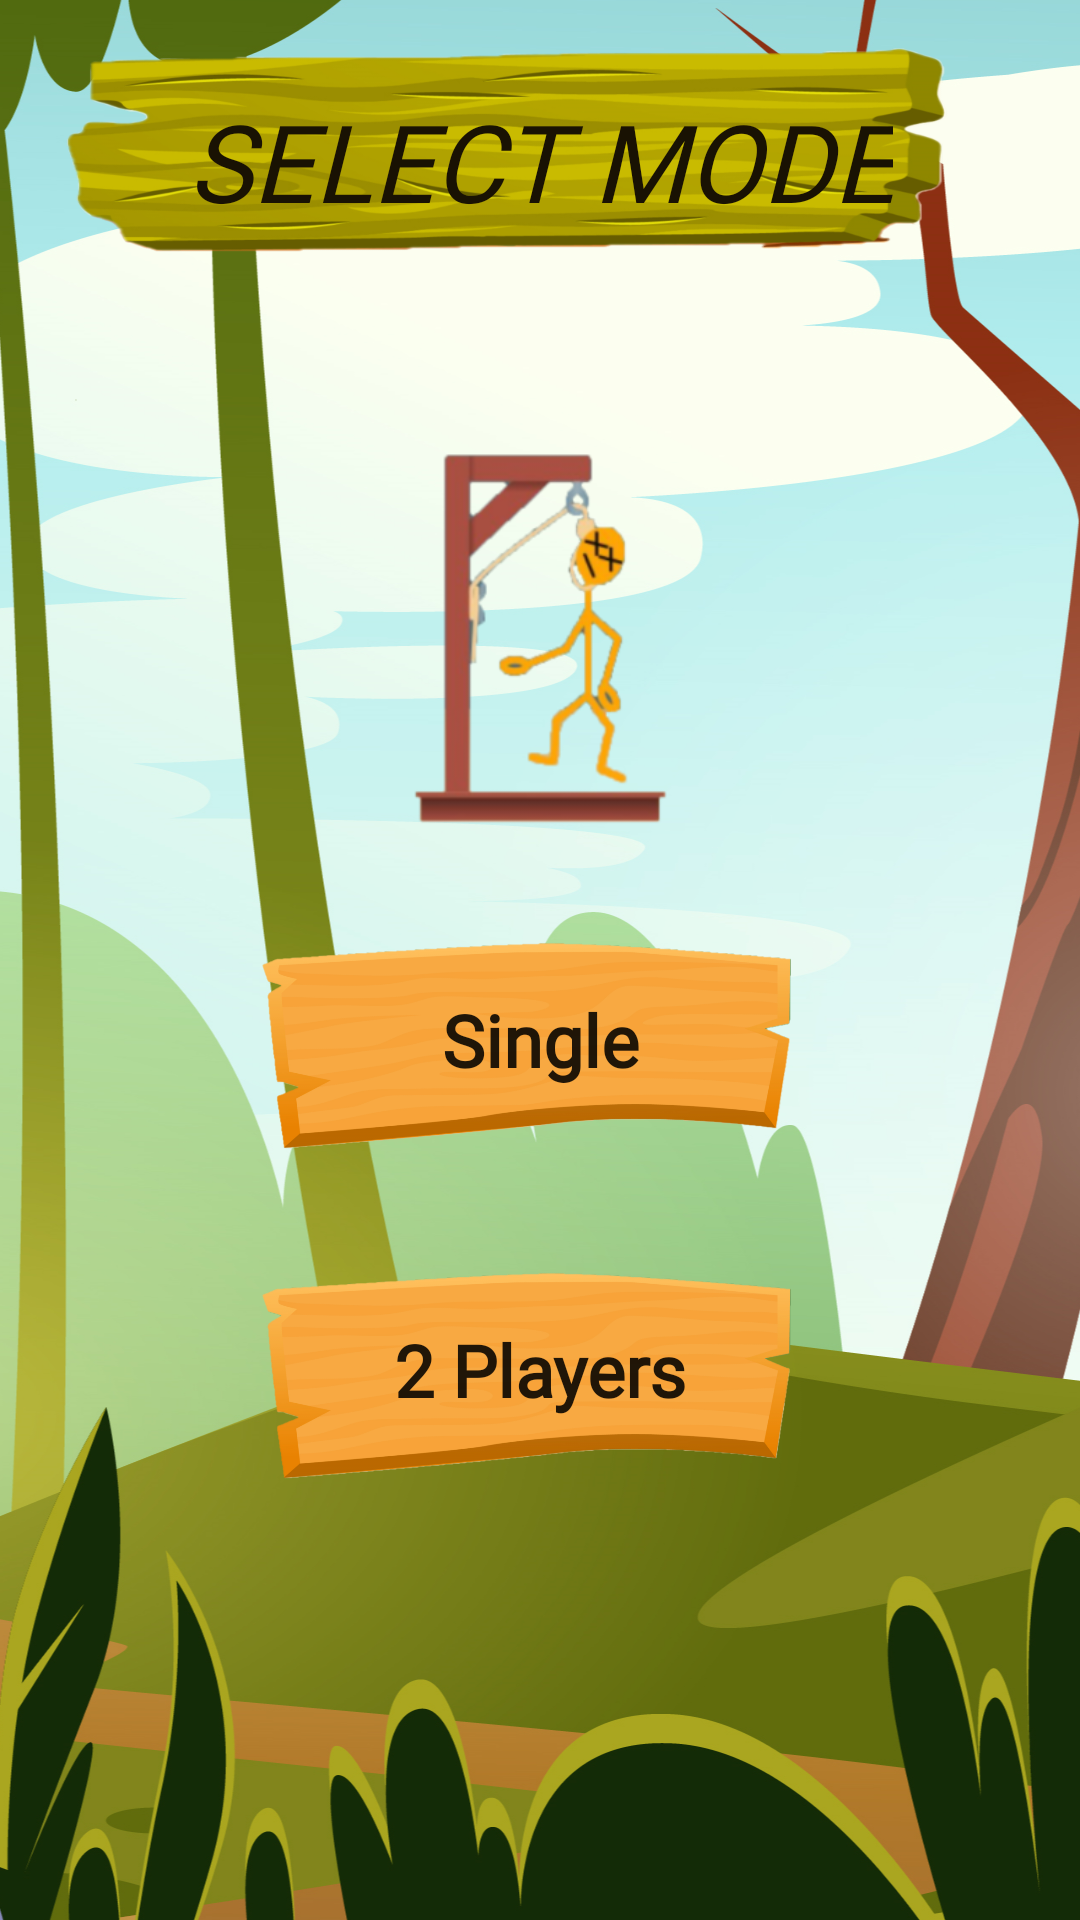

The Android layout XML behind this screen, and the referenced resources:
<!-- AndroidManifest.xml: application theme AppTheme -->
<!-- res/layout/activity_select.xml -->
<?xml version="1.0" encoding="utf-8"?>
<androidx.constraintlayout.widget.ConstraintLayout xmlns:android="http://schemas.android.com/apk/res/android"
    xmlns:app="http://schemas.android.com/apk/res-auto"
    xmlns:tools="http://schemas.android.com/tools"
    android:layout_width="match_parent"
    android:layout_height="match_parent"
    android:background="@drawable/win_lose_background">

    <ImageView
        android:id="@+id/imageView17"
        android:layout_width="0dp"
        android:layout_height="150dp"
        android:scaleType="fitXY"
        app:layout_constraintBottom_toTopOf="@id/imageView3"
        app:layout_constraintEnd_toEndOf="parent"
        app:layout_constraintHorizontal_bias="0.494"
        app:layout_constraintStart_toStartOf="parent"
        app:layout_constraintTop_toTopOf="parent"
        app:srcCompat="@drawable/tryagain_background" />

    <TextView
        android:id="@+id/textView3"
        android:layout_width="wrap_content"
        android:layout_height="wrap_content"
        android:fontFamily="@font/sancreek"
        android:gravity="center"
        android:lineSpacingExtra="12sp"
        android:text="Select Mode"
        android:textAllCaps="true"
        android:textAppearance="@style/TextAppearance.AppCompat.Body2"
        android:textColor="#191203"
        android:textSize="36sp"
        android:textStyle="italic"
        app:layout_constraintBottom_toBottomOf="@+id/imageView17"
        app:layout_constraintEnd_toEndOf="@+id/imageView17"
        app:layout_constraintStart_toStartOf="@+id/imageView17"
        app:layout_constraintTop_toTopOf="@+id/imageView17"
        tools:text="Select Mode" />

    <ImageView
        android:id="@+id/imageView3"
        android:layout_width="201dp"
        android:layout_height="163dp"
        android:foregroundGravity="center"
        app:layout_constraintBottom_toTopOf="@+id/single_id"
        app:layout_constraintEnd_toEndOf="parent"
        app:layout_constraintHorizontal_bias="0.5"
        app:layout_constraintStart_toStartOf="parent"
        app:layout_constraintTop_toBottomOf="@+id/imageView17"
        app:srcCompat="@drawable/forkert7" />

    <ImageView
        android:id="@+id/single_id"
        android:layout_width="200dp"
        android:layout_height="110dp"
        app:layout_constraintBottom_toTopOf="@+id/multi_id"
        app:layout_constraintEnd_toEndOf="parent"
        app:layout_constraintHorizontal_bias="0.5"
        app:layout_constraintStart_toStartOf="parent"
        app:layout_constraintTop_toBottomOf="@+id/imageView3"
        app:srcCompat="@drawable/mainbutton_background" />

    <ImageView
        android:id="@+id/multi_id"
        android:layout_width="200dp"
        android:layout_height="110dp"
        android:layout_marginBottom="150dp"
        app:layout_constraintBottom_toBottomOf="parent"
        app:layout_constraintEnd_toEndOf="@+id/single_id"
        app:layout_constraintHorizontal_bias="0.5"
        app:layout_constraintStart_toStartOf="@+id/single_id"
        app:layout_constraintTop_toBottomOf="@+id/single_id"
        app:srcCompat="@drawable/mainbutton_background" />

    <TextView
        android:id="@+id/textView8"
        android:layout_width="wrap_content"
        android:layout_height="wrap_content"
        android:fontFamily="@font/sancreek"
        android:text="Single"
        android:textAppearance="@style/TextAppearance.AppCompat.Body2"
        android:textSize="24sp"
        android:textStyle="bold"
        app:layout_constraintBottom_toBottomOf="@+id/single_id"
        app:layout_constraintEnd_toEndOf="@+id/single_id"
        app:layout_constraintStart_toStartOf="@+id/single_id"
        app:layout_constraintTop_toTopOf="@+id/single_id" />

    <TextView
        android:id="@+id/textView9"
        android:layout_width="wrap_content"
        android:layout_height="wrap_content"
        android:fontFamily="@font/sancreek"
        android:text="2 Players"
        android:textAppearance="@style/TextAppearance.AppCompat.Body2"
        android:textSize="24sp"
        android:textStyle="bold"
        app:layout_constraintBottom_toBottomOf="@+id/multi_id"
        app:layout_constraintEnd_toEndOf="@+id/multi_id"
        app:layout_constraintStart_toStartOf="@+id/multi_id"
        app:layout_constraintTop_toTopOf="@+id/multi_id" />

</androidx.constraintlayout.widget.ConstraintLayout>
<!-- resources referenced by this layout -->
<resources>
  <!-- drawable forkert7: png bitmap (drawable, 36639 bytes) -->
  <!-- drawable mainbutton_background: png bitmap (drawable, 117496 bytes) -->
  <!-- drawable tryagain_background: png bitmap (drawable, 121822 bytes) -->
  <!-- drawable win_lose_background: png bitmap (drawable, 707477 bytes) -->
  <style name="AppTheme" parent="Theme.AppCompat.Light.DarkActionBar">
          
          <item name="colorPrimary">@color/colorPrimary</item>
          <item name="colorAccent">@color/colorAccent</item>
          <item name="android:shape">ring</item>
      </style>
  <color name="colorPrimary">#2E9298</color>
  <color name="colorAccent">#29C6BB</color>
</resources>
